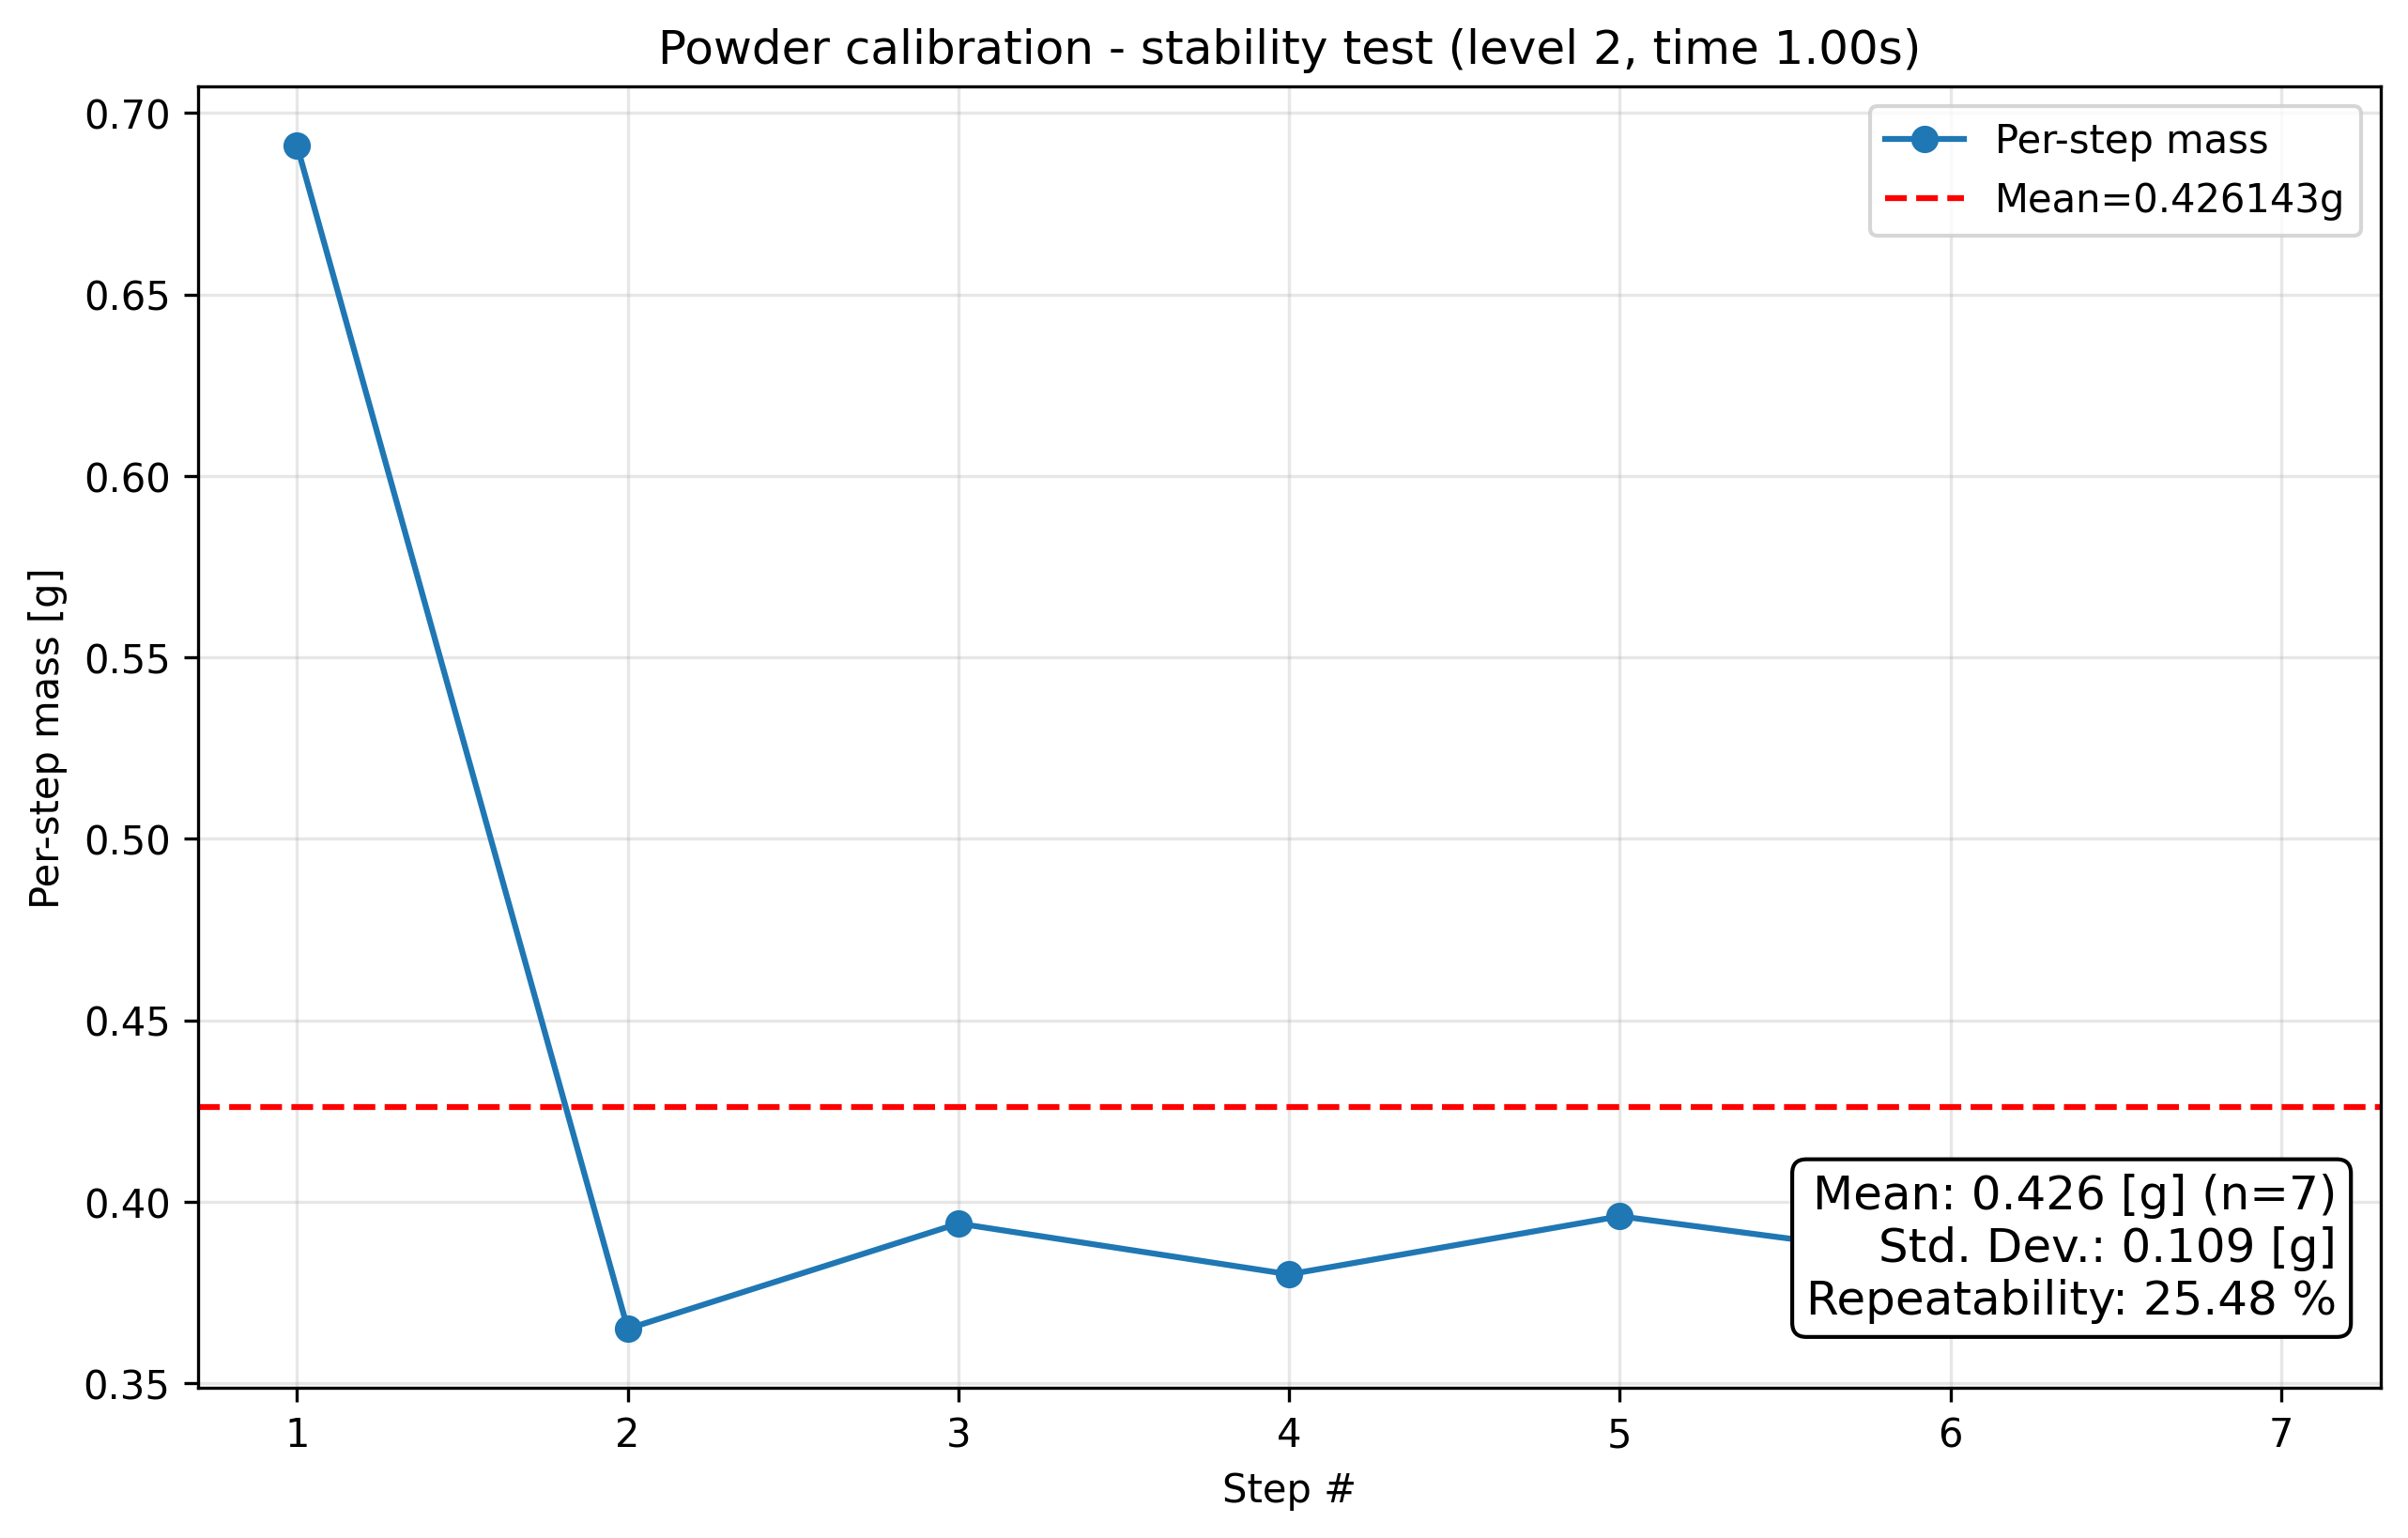

Data behind this chart, as committed beside it:
condition, step_index, cumulative_mass_g, per_step_mass_g, success
level2_t1.0, 1, 0.691, 0.691, True
level2_t1.0, 2, 1.056, 0.365, True
level2_t1.0, 3, 1.45, 0.394, True
level2_t1.0, 4, 1.83, 0.38, True
level2_t1.0, 5, 2.226, 0.396, True
level2_t1.0, 6, 2.61, 0.384, True
level2_t1.0, 7, 2.983, 0.373, True
